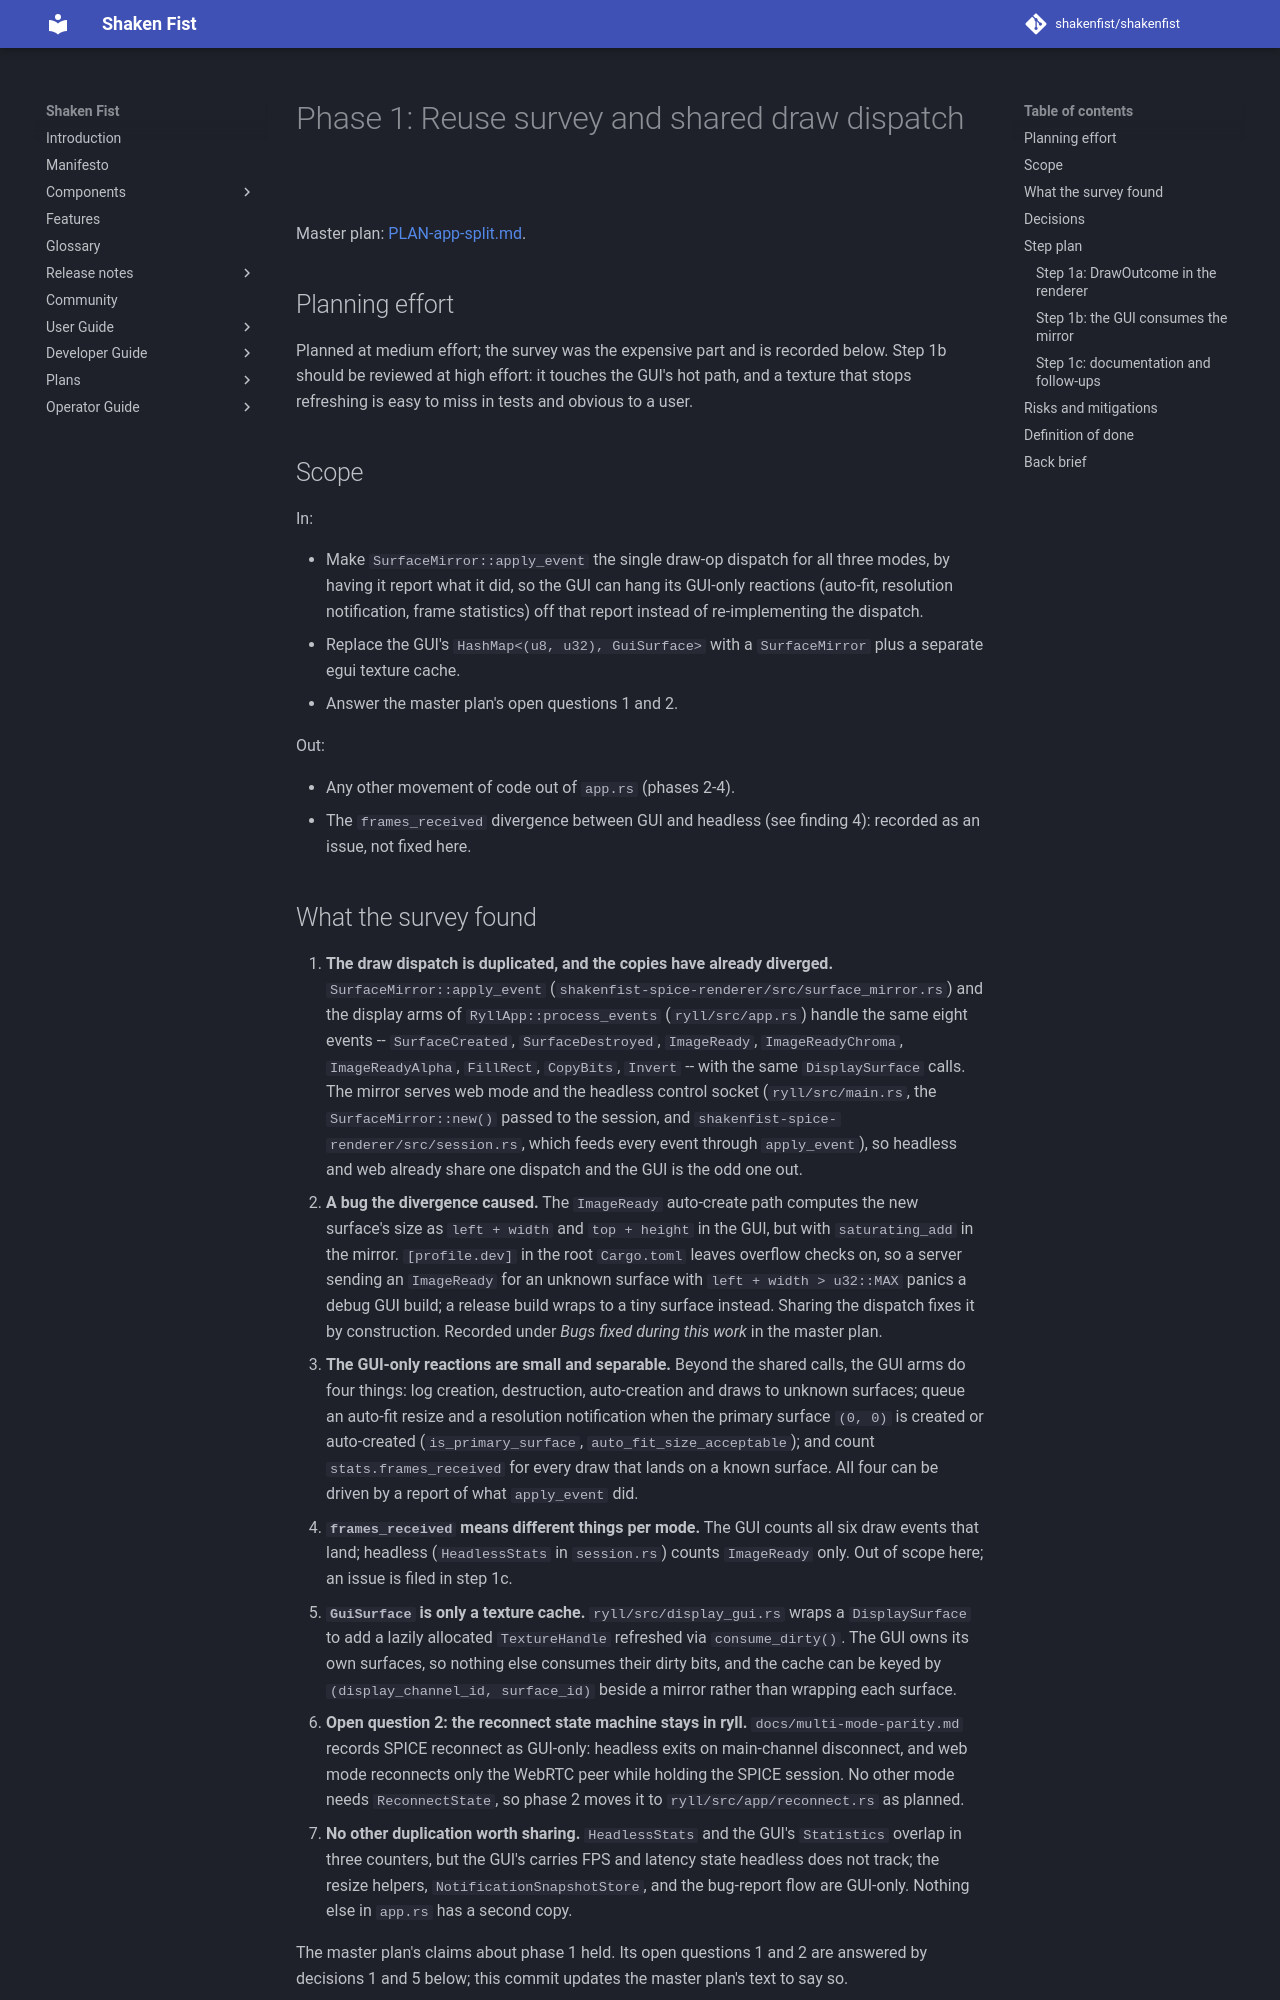

repository: shakenfist/shakenfist · page: components/ryll/plans/PLAN-app-split-phase-01-reuse/index.html · generator: mkdocs

# Phase 1: Reuse survey and shared draw dispatch

Master plan: [PLAN-app-split.md](/components/ryll/plans/PLAN-app-split/).

## Planning effort

Planned at medium effort; the survey was the expensive part and
is recorded below. Step 1b should be reviewed at high effort: it
touches the GUI's hot path, and a texture that stops refreshing is
easy to miss in tests and obvious to a user.

## Scope

In:

* Make `SurfaceMirror::apply_event` the single draw-op dispatch for
  all three modes, by having it report what it did, so the GUI can
  hang its GUI-only reactions (auto-fit, resolution notification,
  frame statistics) off that report instead of re-implementing the
  dispatch.
* Replace the GUI's `HashMap<(u8, u32), GuiSurface>` with a
  `SurfaceMirror` plus a separate egui texture cache.
* Answer the master plan's open questions 1 and 2.

Out:

* Any other movement of code out of `app.rs` (phases 2-4).
* The `frames_received` divergence between GUI and headless (see
  finding 4): recorded as an issue, not fixed here.
